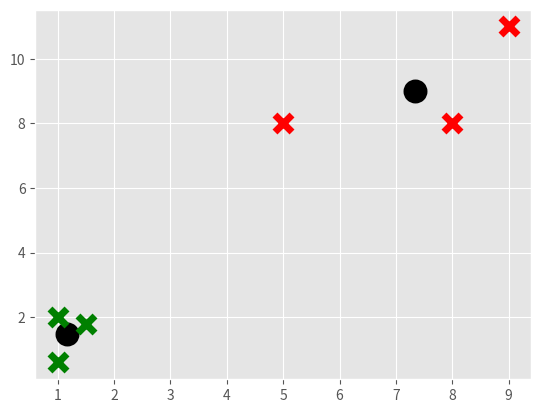

Here is the Python script that generated this plot:
import matplotlib.pyplot as plt
from matplotlib import style
style.use('ggplot')
import numpy as np

X = np.array([[1, 2],
              [1.5, 1.8],
              [5, 8 ],
              [8, 8],
              [1, 0.6],
              [9,11]])

##plt.scatter(X[:,0], X[:,1], s=150)
##plt.show()

colors = 10*["g","r","c","b","k"]
class K_Means:
    def __init__(self, k=2, tol=0.001, max_iter=300):
        self.k = k
        self.tol = tol
        self.max_iter = max_iter

    def fit(self,data):

        self.centroids = {}

        for i in range(self.k):
            self.centroids[i] = data[i]

        for i in range(self.max_iter):
            self.classifications = {}

            for i in range(self.k):
                self.classifications[i] = []

            for featureset in data:
                distances = [np.linalg.norm(featureset-self.centroids[centroid]) for centroid in self.centroids]
                classification = distances.index(min(distances))
                self.classifications[classification].append(featureset)

            prev_centroids = dict(self.centroids)

            for classification in self.classifications:
                self.centroids[classification] = np.average(self.classifications[classification],axis=0)

            optimized = True

            for c in self.centroids:
                original_centroid = prev_centroids[c]
                current_centroid = self.centroids[c]
                if np.sum((current_centroid-original_centroid)/original_centroid*100.0) > self.tol:
                    print(np.sum((current_centroid-original_centroid)/original_centroid*100.0))
                    optimized = False

            if optimized:
                break

    def predict(self,data):
        distances = [np.linalg.norm(data-self.centroids[centroid]) for centroid in self.centroids]
        classification = distances.index(min(distances))
        return classification
clf = K_Means()
clf.fit(X)

for centroid in clf.centroids:
    plt.scatter(clf.centroids[centroid][0], clf.centroids[centroid][1],
                marker="o", color="k", s=150, linewidths=5)

for classification in clf.classifications:
    color = colors[classification]
    for featureset in clf.classifications[classification]:
        plt.scatter(featureset[0], featureset[1], marker="x", color=color, s=150, linewidths=5)
        
plt.show()
